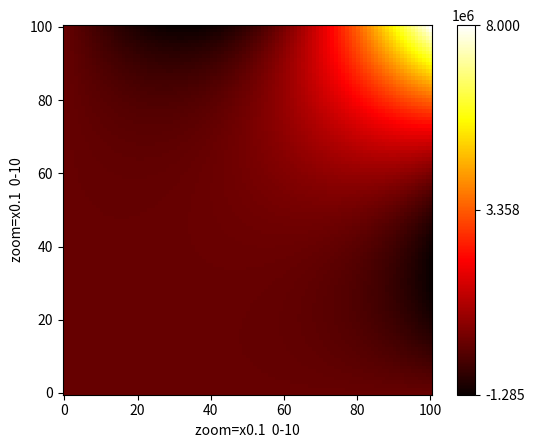

The script that saved this image:
import math
import matplotlib.pyplot as plt
import numpy as np

def f(y,x):
    z=(x-y*1j)**6
    return float(z.imag)

def high(a):
    list1=[]
    for i in a:
        list1.append(max(i))
    return max(list1)

def low(a):
    list1=[]
    for i in a:
        list1.append(min(i))
    return min(list1)

num=10
interval=.1
prod=num/interval
a=[]

for i in range(int((prod)+1)):
    a.append([f(i*interval,0)])
    for j in range(int(prod)):
        a[i].append(f(i*interval,(j+1)*interval))
    print(str(100*i/(prod))+'%')
plt.imshow(a, cmap='hot', interpolation='nearest')
plt.xlabel('zoom=x'+str(interval)+'  0-'+str(num))
plt.ylabel('zoom=x'+str(interval)+'  0-'+str(num))
plt.gca().invert_yaxis()

bar=[low(a),(low(a)+high(a))/2,high(a)]

plt.colorbar(ticks=bar)
plt.show()
